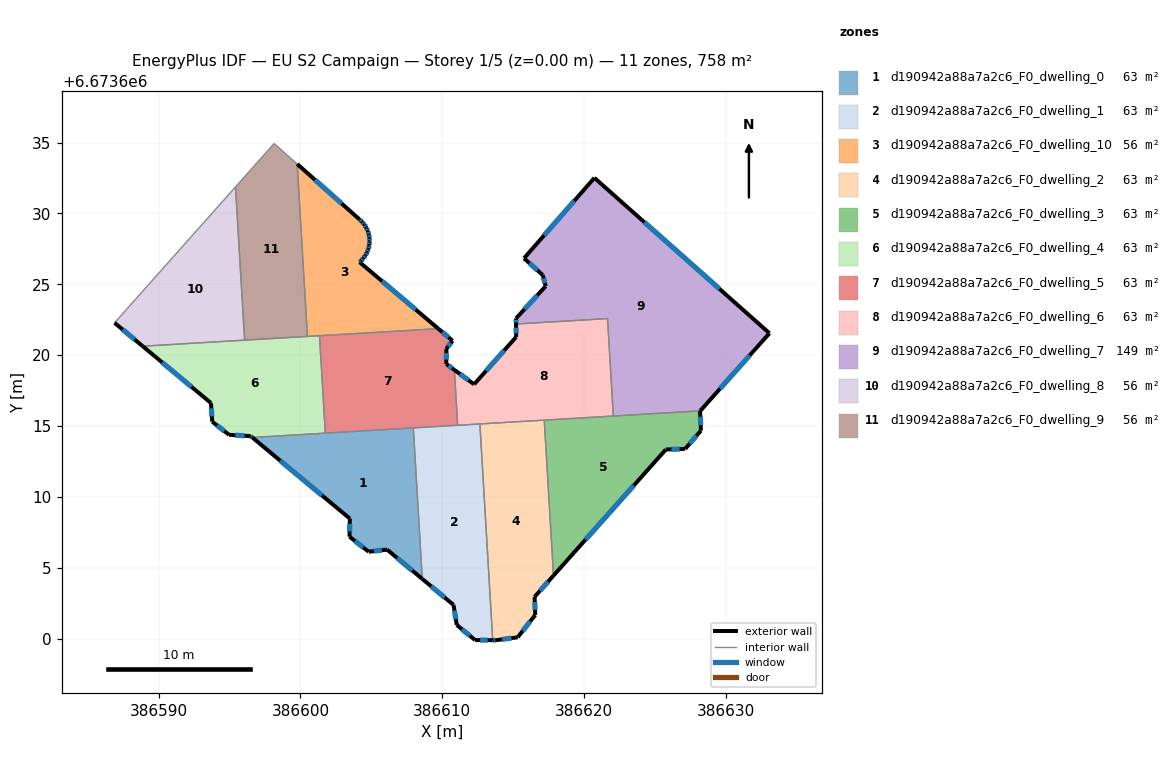
=== STOREY PLAN SPEC (per zone: floor XY polygon, exterior-wall plan segments, windows/doors) ===
zone 1: d190942a88a7a2c6_F0_dwelling_0  (63.1 m²)
  floor: (386607.96, 6673614.87) (386608.59, 6673604.22) (386606.11, 6673606.29) (386604.81, 6673606.14) (386603.46, 6673607.20) (386603.48, 6673608.47) (386596.60, 6673614.20)
  exterior wall: (386603.48, 6673608.47) – (386603.46, 6673607.20)  [1.3 m]
    window: (386603.48, 6673608.11) – (386603.46, 6673607.56)  [0.7 m²]
  exterior wall: (386596.60, 6673614.20) – (386603.48, 6673608.47)  [9.0 m]
    window: (386598.57, 6673612.56) – (386601.52, 6673610.11)  [4.9 m²]
  exterior wall: (386606.11, 6673606.29) – (386608.59, 6673604.22)  [3.2 m]
    window: (386606.82, 6673605.70) – (386607.88, 6673604.81)  [1.8 m²]
  exterior wall: (386604.81, 6673606.14) – (386606.11, 6673606.29)  [1.3 m]
    window: (386605.18, 6673606.18) – (386605.74, 6673606.25)  [0.7 m²]
  exterior wall: (386603.46, 6673607.20) – (386604.81, 6673606.14)  [1.7 m]
    window: (386603.84, 6673606.90) – (386604.42, 6673606.44)  [0.9 m²]
  interior walls: 3
zone 2: d190942a88a7a2c6_F0_dwelling_1  (63.1 m²)
  floor: (386612.65, 6673615.15) (386613.56, 6673599.90) (386612.31, 6673599.91) (386611.02, 6673600.97) (386610.79, 6673602.39) (386608.59, 6673604.22) (386607.96, 6673614.87)
  exterior wall: (386608.59, 6673604.22) – (386610.79, 6673602.39)  [2.9 m]
    window: (386609.22, 6673603.70) – (386610.16, 6673602.92)  [1.6 m²]
  exterior wall: (386612.31, 6673599.91) – (386613.56, 6673599.90)  [1.2 m]
    window: (386612.67, 6673599.91) – (386613.20, 6673599.90)  [0.7 m²]
  exterior wall: (386611.02, 6673600.97) – (386612.31, 6673599.91)  [1.7 m]
    window: (386611.39, 6673600.67) – (386611.95, 6673600.21)  [0.9 m²]
  exterior wall: (386610.79, 6673602.39) – (386611.02, 6673600.97)  [1.4 m]
    window: (386610.86, 6673601.99) – (386610.96, 6673601.38)  [0.8 m²]
  interior walls: 4
zone 3: d190942a88a7a2c6_F0_dwelling_10  (55.5 m²)
  floor: (386604.51, 6673629.21) (386604.64, 6673628.99) (386604.75, 6673628.76) (386604.82, 6673628.51) (386604.86, 6673628.26) (386604.87, 6673628.07) (386604.87, 6673628.01) (386604.85, 6673627.75) (386604.79, 6673627.50) (386604.70, 6673627.27) (386604.58, 6673627.04) (386604.43, 6673626.83) (386604.26, 6673626.64) (386604.17, 6673626.56) (386609.72, 6673621.87) (386600.49, 6673621.32) (386599.77, 6673633.48) (386604.16, 6673629.58) (386604.34, 6673629.41)
  exterior wall: (386604.64, 6673628.99) – (386604.51, 6673629.21)  [0.3 m]
    window: (386604.60, 6673629.05) – (386604.54, 6673629.15)  [0.1 m²]
  exterior wall: (386604.75, 6673628.76) – (386604.64, 6673628.99)  [0.3 m]
    window: (386604.72, 6673628.83) – (386604.67, 6673628.93)  [0.1 m²]
  exterior wall: (386604.82, 6673628.51) – (386604.75, 6673628.76)  [0.3 m]
    window: (386604.80, 6673628.58) – (386604.77, 6673628.69)  [0.1 m²]
  exterior wall: (386604.86, 6673628.26) – (386604.82, 6673628.51)  [0.3 m]
    window: (386604.85, 6673628.34) – (386604.83, 6673628.44)  [0.1 m²]
  exterior wall: (386604.87, 6673628.07) – (386604.86, 6673628.26)  [0.2 m]
    window: (386604.87, 6673628.13) – (386604.87, 6673628.21)  [0.1 m²]
  exterior wall: (386604.87, 6673628.01) – (386604.87, 6673628.07)  [0.1 m]
  exterior wall: (386604.85, 6673627.75) – (386604.87, 6673628.01)  [0.3 m]
    window: (386604.86, 6673627.83) – (386604.87, 6673627.94)  [0.1 m²]
  exterior wall: (386604.79, 6673627.50) – (386604.85, 6673627.75)  [0.3 m]
    window: (386604.81, 6673627.58) – (386604.83, 6673627.68)  [0.1 m²]
  exterior wall: (386604.70, 6673627.27) – (386604.79, 6673627.50)  [0.3 m]
    window: (386604.73, 6673627.33) – (386604.77, 6673627.44)  [0.1 m²]
  exterior wall: (386604.58, 6673627.04) – (386604.70, 6673627.27)  [0.3 m]
    window: (386604.62, 6673627.10) – (386604.67, 6673627.20)  [0.1 m²]
  exterior wall: (386604.43, 6673626.83) – (386604.58, 6673627.04)  [0.3 m]
    window: (386604.48, 6673626.89) – (386604.54, 6673626.98)  [0.1 m²]
  exterior wall: (386604.26, 6673626.64) – (386604.43, 6673626.83)  [0.3 m]
    window: (386604.31, 6673626.70) – (386604.38, 6673626.78)  [0.1 m²]
  exterior wall: (386604.17, 6673626.56) – (386604.26, 6673626.64)  [0.1 m]
    window: (386604.19, 6673626.59) – (386604.23, 6673626.62)  [0.1 m²]
  exterior wall: (386609.72, 6673621.87) – (386604.17, 6673626.56)  [7.3 m]
    window: (386608.13, 6673623.21) – (386605.75, 6673625.22)  [4.0 m²]
  exterior wall: (386604.16, 6673629.58) – (386599.77, 6673633.48)  [5.9 m]
    window: (386602.90, 6673630.69) – (386601.02, 6673632.37)  [3.2 m²]
  exterior wall: (386604.34, 6673629.41) – (386604.16, 6673629.58)  [0.3 m]
    window: (386604.29, 6673629.45) – (386604.21, 6673629.53)  [0.1 m²]
  exterior wall: (386604.51, 6673629.21) – (386604.34, 6673629.41)  [0.3 m]
    window: (386604.46, 6673629.27) – (386604.39, 6673629.35)  [0.1 m²]
  interior walls: 3
zone 4: d190942a88a7a2c6_F0_dwelling_2  (63.1 m²)
  floor: (386617.19, 6673615.42) (386617.84, 6673604.46) (386616.51, 6673602.96) (386616.55, 6673601.68) (386615.32, 6673600.10) (386613.78, 6673599.90) (386613.56, 6673599.90) (386612.65, 6673615.15)
  exterior wall: (386613.78, 6673599.90) – (386615.32, 6673600.10)  [1.5 m]
    window: (386614.22, 6673599.96) – (386614.88, 6673600.05)  [0.9 m²]
  exterior wall: (386613.56, 6673599.90) – (386613.78, 6673599.90)  [0.2 m]
    window: (386613.62, 6673599.90) – (386613.72, 6673599.90)  [0.1 m²]
  exterior wall: (386616.51, 6673602.96) – (386617.84, 6673604.46)  [2.0 m]
    window: (386616.89, 6673603.39) – (386617.46, 6673604.03)  [1.1 m²]
  exterior wall: (386616.55, 6673601.68) – (386616.51, 6673602.96)  [1.3 m]
    window: (386616.54, 6673602.04) – (386616.52, 6673602.60)  [0.7 m²]
  exterior wall: (386615.32, 6673600.10) – (386616.55, 6673601.68)  [2.0 m]
    window: (386615.67, 6673600.55) – (386616.20, 6673601.23)  [1.1 m²]
  interior walls: 3
zone 5: d190942a88a7a2c6_F0_dwelling_3  (63.1 m²)
  floor: (386628.19, 6673616.07) (386628.18, 6673616.06) (386628.24, 6673614.68) (386627.13, 6673613.40) (386625.77, 6673613.35) (386617.84, 6673604.46) (386617.19, 6673615.42)
  exterior wall: (386617.84, 6673604.46) – (386625.77, 6673613.35)  [11.9 m]
    window: (386620.11, 6673607.00) – (386623.50, 6673610.81)  [6.6 m²]
  exterior wall: (386628.18, 6673616.06) – (386628.19, 6673616.07)  [0.0 m]
  exterior wall: (386628.24, 6673614.68) – (386628.18, 6673616.06)  [1.4 m]
    window: (386628.22, 6673615.08) – (386628.20, 6673615.67)  [0.8 m²]
  exterior wall: (386627.13, 6673613.40) – (386628.24, 6673614.68)  [1.7 m]
    window: (386627.45, 6673613.76) – (386627.92, 6673614.32)  [0.9 m²]
  exterior wall: (386625.77, 6673613.35) – (386627.13, 6673613.40)  [1.4 m]
    window: (386626.16, 6673613.36) – (386626.74, 6673613.38)  [0.8 m²]
  interior walls: 3
zone 6: d190942a88a7a2c6_F0_dwelling_4  (63.1 m²)
  floor: (386601.34, 6673621.38) (386601.75, 6673614.50) (386596.60, 6673614.20) (386596.49, 6673614.29) (386594.97, 6673614.38) (386593.77, 6673615.31) (386593.69, 6673616.63) (386588.87, 6673620.63)
  exterior wall: (386593.77, 6673615.31) – (386594.97, 6673614.38)  [1.5 m]
    window: (386594.11, 6673615.05) – (386594.62, 6673614.65)  [0.8 m²]
  exterior wall: (386593.69, 6673616.63) – (386593.77, 6673615.31)  [1.3 m]
    window: (386593.71, 6673616.25) – (386593.75, 6673615.69)  [0.7 m²]
  exterior wall: (386588.87, 6673620.63) – (386593.69, 6673616.63)  [6.3 m]
    window: (386590.25, 6673619.49) – (386592.31, 6673617.77)  [3.5 m²]
  exterior wall: (386596.49, 6673614.29) – (386596.60, 6673614.20)  [0.1 m]
    window: (386596.53, 6673614.26) – (386596.57, 6673614.22)  [0.1 m²]
  exterior wall: (386594.97, 6673614.38) – (386596.49, 6673614.29)  [1.5 m]
    window: (386595.40, 6673614.36) – (386596.06, 6673614.32)  [0.8 m²]
  interior walls: 5
zone 7: d190942a88a7a2c6_F0_dwelling_5  (63.1 m²)
  floor: (386610.73, 6673621.02) (386610.29, 6673620.46) (386610.28, 6673619.38) (386610.85, 6673618.96) (386611.09, 6673615.06) (386601.75, 6673614.50) (386601.34, 6673621.38) (386609.72, 6673621.87)
  exterior wall: (386610.73, 6673621.02) – (386609.72, 6673621.87)  [1.3 m]
    window: (386610.44, 6673621.26) – (386610.00, 6673621.63)  [0.7 m²]
  exterior wall: (386610.29, 6673620.46) – (386610.73, 6673621.02)  [0.7 m]
    window: (386610.41, 6673620.62) – (386610.60, 6673620.86)  [0.4 m²]
  exterior wall: (386610.28, 6673619.38) – (386610.29, 6673620.46)  [1.1 m]
    window: (386610.28, 6673619.69) – (386610.29, 6673620.15)  [0.6 m²]
  exterior wall: (386610.85, 6673618.96) – (386610.28, 6673619.38)  [0.7 m]
    window: (386610.69, 6673619.08) – (386610.45, 6673619.26)  [0.4 m²]
  interior walls: 5
zone 8: d190942a88a7a2c6_F0_dwelling_6  (63.1 m²)
  floor: (386621.66, 6673622.58) (386622.06, 6673615.71) (386611.09, 6673615.06) (386610.85, 6673618.96) (386612.24, 6673617.95) (386615.21, 6673621.28) (386615.20, 6673622.20)
  exterior wall: (386612.24, 6673617.95) – (386610.85, 6673618.96)  [1.7 m]
    window: (386611.85, 6673618.24) – (386611.25, 6673618.67)  [0.9 m²]
  exterior wall: (386615.21, 6673621.28) – (386612.24, 6673617.95)  [4.5 m]
    window: (386614.36, 6673620.33) – (386613.09, 6673618.90)  [2.5 m²]
  exterior wall: (386615.20, 6673622.20) – (386615.21, 6673621.28)  [0.9 m]
    window: (386615.20, 6673621.94) – (386615.21, 6673621.55)  [0.5 m²]
  interior walls: 6
zone 9: d190942a88a7a2c6_F0_dwelling_7  (149.1 m²)
  floor: (386633.07, 6673621.55) (386628.19, 6673616.07) (386622.06, 6673615.71) (386621.66, 6673622.58) (386615.20, 6673622.20) (386615.20, 6673622.59) (386617.29, 6673624.87) (386617.09, 6673625.65) (386615.76, 6673626.83) (386620.73, 6673632.51)
  exterior wall: (386615.20, 6673622.59) – (386615.20, 6673622.20)  [0.4 m]
    window: (386615.20, 6673622.48) – (386615.20, 6673622.31)  [0.2 m²]
  exterior wall: (386617.29, 6673624.87) – (386615.20, 6673622.59)  [3.1 m]
    window: (386616.69, 6673624.22) – (386615.80, 6673623.24)  [1.7 m²]
  exterior wall: (386617.09, 6673625.65) – (386617.29, 6673624.87)  [0.8 m]
    window: (386617.15, 6673625.43) – (386617.23, 6673625.09)  [0.4 m²]
  exterior wall: (386615.76, 6673626.83) – (386617.09, 6673625.65)  [1.8 m]
    window: (386616.14, 6673626.50) – (386616.71, 6673625.99)  [1.0 m²]
  exterior wall: (386620.73, 6673632.51) – (386615.76, 6673626.83)  [7.5 m]
    window: (386619.31, 6673630.89) – (386617.18, 6673628.45)  [4.2 m²]
  exterior wall: (386633.07, 6673621.55) – (386620.73, 6673632.51)  [16.5 m]
    window: (386629.55, 6673624.68) – (386624.26, 6673629.38)  [9.1 m²]
  exterior wall: (386628.19, 6673616.07) – (386633.07, 6673621.55)  [7.3 m]
    window: (386629.59, 6673617.64) – (386631.68, 6673619.98)  [4.0 m²]
  interior walls: 3
zone 10: d190942a88a7a2c6_F0_dwelling_8  (55.5 m²)
  floor: (386595.42, 6673631.87) (386596.06, 6673621.06) (386588.87, 6673620.63) (386586.89, 6673622.28)
  exterior wall: (386586.89, 6673622.28) – (386588.87, 6673620.63)  [2.6 m]
    window: (386587.45, 6673621.81) – (386588.30, 6673621.11)  [1.4 m²]
  interior walls: 3
zone 11: d190942a88a7a2c6_F0_dwelling_9  (55.5 m²)
  floor: (386599.77, 6673633.48) (386600.49, 6673621.32) (386596.06, 6673621.06) (386595.42, 6673631.87) (386598.14, 6673634.93)
  interior walls: 5

=== DERIVED (storey summary) ===
Building: EU S2 Campaign
Storey: 1 of 5  (floor level z = 0.00 m)
Storey gross floor area: 757.6 m²
Zones on this storey: 11
  - d190942a88a7a2c6_F0_dwelling_0: floor 63.1 m²; exterior wall 16.5 m (49.4 m²); 5 window(s) 9.1 m²; WWR 18.4%
  - d190942a88a7a2c6_F0_dwelling_1: floor 63.1 m²; exterior wall 7.2 m (21.7 m²); 4 window(s) 4.0 m²; WWR 18.4%
  - d190942a88a7a2c6_F0_dwelling_10: floor 55.5 m²; exterior wall 16.6 m (49.8 m²); 16 window(s) 9.1 m²; WWR 18.3%
  - d190942a88a7a2c6_F0_dwelling_2: floor 63.1 m²; exterior wall 7.1 m (21.2 m²); 5 window(s) 3.9 m²; WWR 18.4%
  - d190942a88a7a2c6_F0_dwelling_3: floor 63.1 m²; exterior wall 16.4 m (49.1 m²); 4 window(s) 9.0 m²; WWR 18.3%
  - d190942a88a7a2c6_F0_dwelling_4: floor 63.1 m²; exterior wall 10.8 m (32.3 m²); 5 window(s) 5.9 m²; WWR 18.4%
  - d190942a88a7a2c6_F0_dwelling_5: floor 63.1 m²; exterior wall 3.8 m (11.5 m²); 4 window(s) 2.1 m²; WWR 18.4%
  - d190942a88a7a2c6_F0_dwelling_6: floor 63.1 m²; exterior wall 7.1 m (21.3 m²); 3 window(s) 3.9 m²; WWR 18.4%
  - d190942a88a7a2c6_F0_dwelling_7: floor 149.1 m²; exterior wall 37.4 m (112.3 m²); 7 window(s) 20.6 m²; WWR 18.4%
  - d190942a88a7a2c6_F0_dwelling_8: floor 55.5 m²; exterior wall 2.6 m (7.7 m²); 1 window(s) 1.4 m²; WWR 18.4%
  - d190942a88a7a2c6_F0_dwelling_9: floor 55.5 m²
Zone adjacency (shared interzone walls):
  - d190942a88a7a2c6_F0_dwelling_0 ↔ d190942a88a7a2c6_F0_dwelling_1
  - d190942a88a7a2c6_F0_dwelling_0 ↔ d190942a88a7a2c6_F0_dwelling_4
  - d190942a88a7a2c6_F0_dwelling_0 ↔ d190942a88a7a2c6_F0_dwelling_5
  - d190942a88a7a2c6_F0_dwelling_1 ↔ d190942a88a7a2c6_F0_dwelling_2
  - d190942a88a7a2c6_F0_dwelling_1 ↔ d190942a88a7a2c6_F0_dwelling_5
  - d190942a88a7a2c6_F0_dwelling_1 ↔ d190942a88a7a2c6_F0_dwelling_6
  - d190942a88a7a2c6_F0_dwelling_10 ↔ d190942a88a7a2c6_F0_dwelling_4
  - d190942a88a7a2c6_F0_dwelling_10 ↔ d190942a88a7a2c6_F0_dwelling_5
  - d190942a88a7a2c6_F0_dwelling_10 ↔ d190942a88a7a2c6_F0_dwelling_9
  - d190942a88a7a2c6_F0_dwelling_2 ↔ d190942a88a7a2c6_F0_dwelling_3
  - d190942a88a7a2c6_F0_dwelling_2 ↔ d190942a88a7a2c6_F0_dwelling_6
  - d190942a88a7a2c6_F0_dwelling_3 ↔ d190942a88a7a2c6_F0_dwelling_6
  - d190942a88a7a2c6_F0_dwelling_3 ↔ d190942a88a7a2c6_F0_dwelling_7
  - d190942a88a7a2c6_F0_dwelling_4 ↔ d190942a88a7a2c6_F0_dwelling_5
  - d190942a88a7a2c6_F0_dwelling_4 ↔ d190942a88a7a2c6_F0_dwelling_8
  - d190942a88a7a2c6_F0_dwelling_4 ↔ d190942a88a7a2c6_F0_dwelling_9
  - d190942a88a7a2c6_F0_dwelling_5 ↔ d190942a88a7a2c6_F0_dwelling_6
  - d190942a88a7a2c6_F0_dwelling_6 ↔ d190942a88a7a2c6_F0_dwelling_7
  - d190942a88a7a2c6_F0_dwelling_8 ↔ d190942a88a7a2c6_F0_dwelling_9